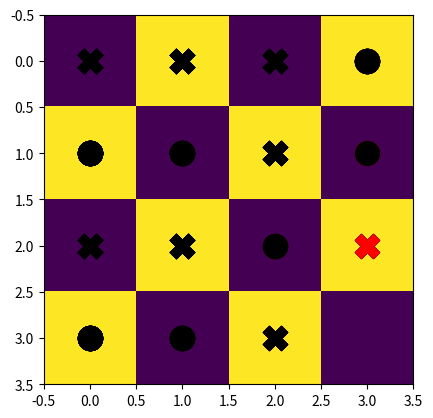

The script that saved this image:
import numpy as np
from matplotlib import pyplot as plt
from itertools import product
from time import time

class Game:
    def __init__(self,abp=False):
        self.board = None
        self.abp = abp

    def play(self,m,n,k):
        self.initialize_game(m,n,k)
        self.drawboard()
        rec = time()
        if self.abp: self.max(-1000,1000)
        else: self.max()
        print("Time:",time()-rec)
        turn = 0
        while not self.is_terminal(self.chess_max if turn & 1 else self.chess_min):
            turn += 1
            if turn & 1:
                hint, sc = self.play_max()
                if hint is None: break
                mx,my = hint
                self.drawboard((mx,my))
                if True:
                    self.chess_max[mx,my] = 1
                    self.last.append((mx,my))
                    print("Max moved at {0},{1}".format(mx,my))
                    print("Score:",sc)
                    self.draw()
                # success = False
                # while not success:
                #     success = True
                #     try:
                #         mx, my = map(int,input().split(','))
                #         self.chess_max[mx,my] = 1
                #         self.last.append((mx,my))
                #     except:
                #         success = False
                self.drawboard()
            else:
                hint, sc = self.play_min()
                if hint is None: break
                mx,my = hint
                self.chess_min[mx,my] = 1
                self.last.append((mx,my))
                print("Min moved at {0},{1}".format(mx,my))
                print("Score:",sc)
                self.draw()
        if turn & 1: print("Win")
        elif len(self.last) == m*n: print("Draw")
        else: print("Lose")

    def play_max(self):
        m,n = self.board.shape
        best = None
        maxi = -9999
        for i in range(m):
            for j in range(n):
                if self.chess_max[i,j] == self.chess_min[i,j]:
                    self.chess_max[i,j] = 1
                    sign = self.sign()
                    score = self.strategy[sign]
                    if score > maxi:
                        best = (i,j)
                        maxi = score
                    self.chess_max[i,j] = 0
        return best, maxi

    def play_min(self):
        m,n = self.board.shape
        best = None
        mini = 9999
        for i in range(m):
            for j in range(n):
                if self.chess_max[i,j] == self.chess_min[i,j]:
                    self.chess_min[i,j] = 1
                    sign = self.sign()
                    score = self.strategy[sign]
                    if score < mini:
                        best = (i,j)
                        mini = score
                    self.chess_min[i,j] = 0
        return best, mini

    def initialize_game(self,m,n,k):
        self.board = np.zeros((m,n),dtype=np.int8)
        self.k = k
        for i in range(m):
            for j in range(n):
                self.board[i,j] = (i+j)&1
        self.chess_max = np.zeros_like(self.board,dtype=np.int8)
        self.chess_min = np.zeros_like(self.board,dtype=np.int8)
        self.last = []
        self.strategy = {}

    def drawboard(self,hint=None):
        plt.imshow(self.board.T)
        plt.scatter([m[0] for i,m in enumerate(self.last) if i&1==0],
                    [m[1] for i,m in enumerate(self.last) if i&1==0],
                    300,marker='X',c='black')
        plt.scatter([m[0] for i,m in enumerate(self.last) if i&1],
                    [m[1] for i,m in enumerate(self.last) if i&1],
                    300,marker='o',c='black')
        if self.last: plt.scatter(*self.last[-1],300,marker='X' if len(self.last)&1==1 else 'o',c='red')
        if hint is not None: plt.scatter(*hint,300,marker='X',c='blue')
        plt.show()

    def draw(self):
        print((self.chess_max-self.chess_min).T)
        print('('+','.join(map(str,(self.chess_max-self.chess_min).reshape(-1)))+')')

    def min(self,alpha,beta):
        self.at = self.chess_min
        sign = self.sign()
        if sign in self.strategy: return self.strategy[sign]
        if self.is_terminal(self.chess_max):
            ans = 999
            self.strategy[sign] = ans
            return ans
        m,n = self.board.shape
        ans = None
        for i,j in product(range(m),range(n)):
            if self.chess_max[i,j] == self.chess_min[i,j]:
                self.chess_min[i,j] = 1
                self.last.append((i,j))
                comp = self.max(alpha,beta)
                # comp = min(comp-1,comp+1,key=abs)
                ans = min(ans, comp) if ans is not None else comp
                self.chess_min[i,j] = 0
                self.last.pop()
                if alpha is not None and ans <= alpha: break
                if beta is not None: beta = min(beta,ans)
        ans1 = ans if ans is not None else 0
        self.strategy[sign] = ans1
        return ans1

    def max(self,alpha=None,beta=None):
        self.at = self.chess_max
        sign = self.sign()
        if sign in self.strategy: return self.strategy[sign]
        if self.is_terminal(self.chess_min):
            ans = -999
            self.strategy[sign] = ans
            return ans
        m,n = self.board.shape
        ans = None
        for i,j in product(range(m),range(n)):
            if self.chess_max[i,j] == self.chess_min[i,j]:
                self.chess_max[i,j] = 1
                self.last.append((i,j))
                comp = self.min(alpha,beta)
                # comp = min(comp-1,comp+1,key=abs)
                ans = max(ans, comp) if ans is not None else comp
                self.chess_max[i,j] = 0
                self.last.pop()
                if beta is not None and ans >= beta: break
                if alpha is not None: alpha = max(alpha,ans)
        ans1 = ans if ans is not None else 0
        self.strategy[sign] = ans1
        return ans1

    def sign(self):
        situ = self.chess_max-self.chess_min
        return tuple(*situ.reshape(1,-1))

    def is_terminal(self,chess):
        if not self.last: return False
        x,y = self.last[-1]
        ans = 0
        h,v,d,u = 0,0,0,0
        m,n = self.board.shape
        for i in range(-self.k+1,self.k):
            if 0<=x+i<m:
                h1 = h+chess[x+i,y]
                h = (h1-h)*h1
            if 0<=y+i<n:
                v1 = v+chess[x,y+i]
                v = (v1-v)*v1
            if 0<=x+i<m and 0<=y+i<n:
                d1 = d+chess[x+i,y+i]
                d = (d1-d)*d1
            if 0<=x-i<m and 0<=y+i<n:
                u1 = u+chess[x-i,y+i]
                u = (u1-u)*u1
            ans = max(ans,h,v,d,u)
        # print(self.chess_max-self.chess_min)
        # print(ans)
        return ans >= self.k

if __name__ == '__main__':
    g = Game(True)
    # g.initialize_game(3,3,3)
    # # (1,1,-1,-1,-1,1,1,0,0)
    # g.chess_max = np.array([[1,1,0],[0,0,1],[1,0,0]],dtype=np.int8)
    # g.chess_min = np.array([[0,0,1],[1,1,0],[0,0,0]],dtype=np.int8)
    # g.last = [(1,2)]
    # print(g.checkTerminal(g.chess_max))
    g.play(4,4,4)